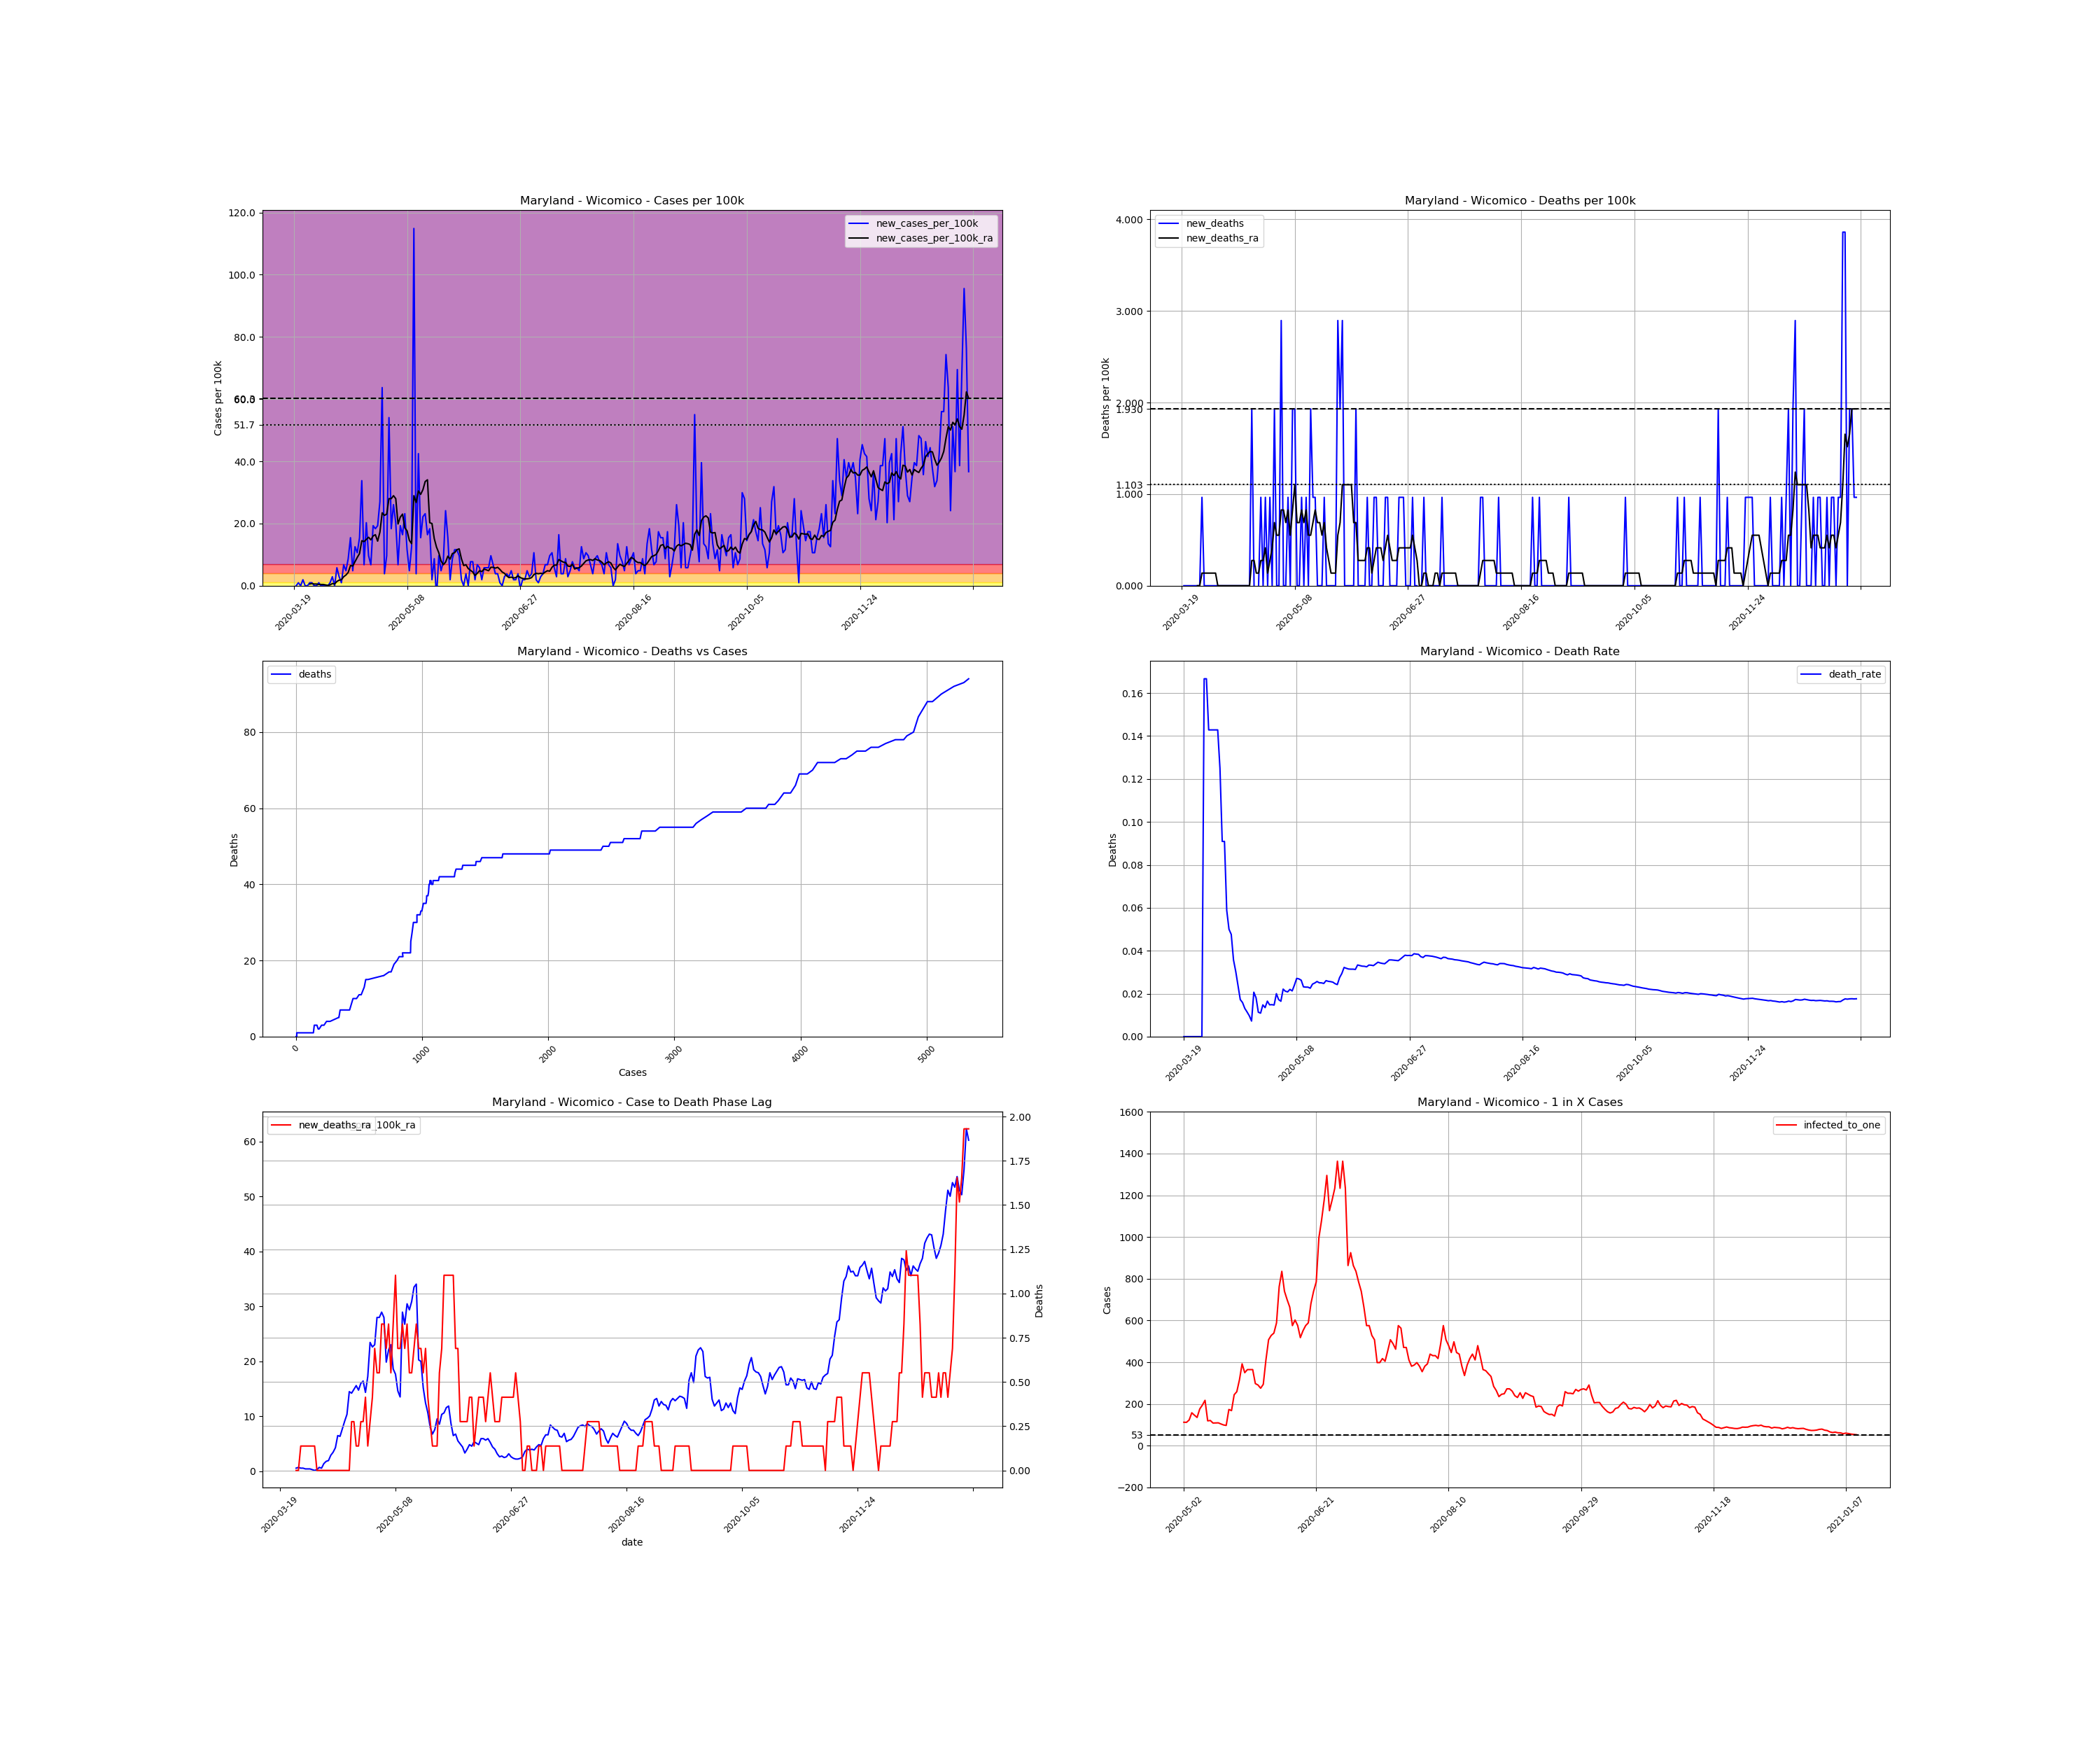

Values plotted in this chart, from the file beside it:
, date, county, state, fips, cases, deaths, COUNTY, STNAME, CTYNAME, POPESTIMATE2019, cases_per_100k, deaths_per_100k, death_rate, new_cases, new_cases_per_100k, new_deaths, new_cases_per_100k_ra, new_deaths_ra, active_cases, infected_to_one
211236, 2020-03-19, Wicomico, Maryland, 24045, 1, 0.0, 45, Maryland, Wicomico, 103609, 0.9652, 0.0, 0.0, , , , , , , 
211237, 2020-03-20, Wicomico, Maryland, 24045, 1, 0.0, 45, Maryland, Wicomico, 103609, 0.9652, 0.0, 0.0, 0.0, 0.0, 0.0, , , , 
211238, 2020-03-21, Wicomico, Maryland, 24045, 2, 0.0, 45, Maryland, Wicomico, 103609, 1.93, 0.0, 0.0, 1.0, 0.9652, 0.0, , , , 
211239, 2020-03-22, Wicomico, Maryland, 24045, 2, 0.0, 45, Maryland, Wicomico, 103609, 1.93, 0.0, 0.0, 0.0, 0.0, 0.0, , , , 
211240, 2020-03-23, Wicomico, Maryland, 24045, 4, 0.0, 45, Maryland, Wicomico, 103609, 3.861, 0.0, 0.0, 2.0, 1.93, 0.0, , , , 
211241, 2020-03-24, Wicomico, Maryland, 24045, 4, 0.0, 45, Maryland, Wicomico, 103609, 3.861, 0.0, 0.0, 0.0, 0.0, 0.0, , , , 
211242, 2020-03-25, Wicomico, Maryland, 24045, 4, 0.0, 45, Maryland, Wicomico, 103609, 3.861, 0.0, 0.0, 0.0, 0.0, 0.0, , , , 
211243, 2020-03-26, Wicomico, Maryland, 24045, 5, 0.0, 45, Maryland, Wicomico, 103609, 4.826, 0.0, 0.0, 1.0, 0.9652, 0.0, 0.5515, 0.0, , 
211244, 2020-03-27, Wicomico, Maryland, 24045, 6, 0.0, 45, Maryland, Wicomico, 103609, 5.791, 0.0, 0.0, 1.0, 0.9652, 0.0, 0.6894, 0.0, 5.0, 5180
211245, 2020-03-28, Wicomico, Maryland, 24045, 6, 1.0, 45, Maryland, Wicomico, 103609, 5.791, 0.9652, 0.1667, 0.0, 0.0, 0.9652, 0.5515, 0.1379, 5.0, 5180
211246, 2020-03-29, Wicomico, Maryland, 24045, 6, 1.0, 45, Maryland, Wicomico, 103609, 5.791, 0.9652, 0.1667, 0.0, 0.0, 0.0, 0.5515, 0.1379, 4.0, 6476
211247, 2020-03-30, Wicomico, Maryland, 24045, 7, 1.0, 45, Maryland, Wicomico, 103609, 6.756, 0.9652, 0.1429, 1.0, 0.9652, 0.0, 0.4136, 0.1379, 5.0, 5180
211248, 2020-03-31, Wicomico, Maryland, 24045, 7, 1.0, 45, Maryland, Wicomico, 103609, 6.756, 0.9652, 0.1429, 0.0, 0.0, 0.0, 0.4136, 0.1379, 3.0, 8634
211249, 2020-04-01, Wicomico, Maryland, 24045, 7, 1.0, 45, Maryland, Wicomico, 103609, 6.756, 0.9652, 0.1429, 0.0, 0.0, 0.0, 0.4136, 0.1379, 3.0, 8634
211250, 2020-04-02, Wicomico, Maryland, 24045, 7, 1.0, 45, Maryland, Wicomico, 103609, 6.756, 0.9652, 0.1429, 0.0, 0.0, 0.0, 0.2758, 0.1379, 3.0, 8634
211251, 2020-04-03, Wicomico, Maryland, 24045, 7, 1.0, 45, Maryland, Wicomico, 103609, 6.756, 0.9652, 0.1429, 0.0, 0.0, 0.0, 0.1379, 0.1379, 2.0, 12951
211252, 2020-04-04, Wicomico, Maryland, 24045, 8, 1.0, 45, Maryland, Wicomico, 103609, 7.721, 0.9652, 0.125, 1.0, 0.9652, 0.0, 0.2758, 0.0, 2.0, 12951
211253, 2020-04-05, Wicomico, Maryland, 24045, 11, 1.0, 45, Maryland, Wicomico, 103609, 10.62, 0.9652, 0.09091, 3.0, 2.896, 0.0, 0.6894, 0.0, 5.0, 5180
211254, 2020-04-06, Wicomico, Maryland, 24045, 11, 1.0, 45, Maryland, Wicomico, 103609, 10.62, 0.9652, 0.09091, 0.0, 0.0, 0.0, 0.5515, 0.0, 5.0, 5180
211255, 2020-04-07, Wicomico, Maryland, 24045, 17, 1.0, 45, Maryland, Wicomico, 103609, 16.41, 0.9652, 0.05882, 6.0, 5.791, 0.0, 1.379, 0.0, 10.0, 2590
211256, 2020-04-08, Wicomico, Maryland, 24045, 20, 1.0, 45, Maryland, Wicomico, 103609, 19.3, 0.9652, 0.05, 3.0, 2.896, 0.0, 1.792, 0.0, 13.0, 1992
211257, 2020-04-09, Wicomico, Maryland, 24045, 21, 1.0, 45, Maryland, Wicomico, 103609, 20.27, 0.9652, 0.04762, 1.0, 0.9652, 0.0, 1.93, 0.0, 14.0, 1850
211258, 2020-04-10, Wicomico, Maryland, 24045, 28, 1.0, 45, Maryland, Wicomico, 103609, 27.02, 0.9652, 0.03571, 7.0, 6.756, 0.0, 2.896, 0.0, 21.0, 1233
211259, 2020-04-11, Wicomico, Maryland, 24045, 33, 1.0, 45, Maryland, Wicomico, 103609, 31.85, 0.9652, 0.0303, 5.0, 4.826, 0.0, 3.447, 0.0, 26.0, 996.2
211260, 2020-04-12, Wicomico, Maryland, 24045, 42, 1.0, 45, Maryland, Wicomico, 103609, 40.54, 0.9652, 0.02381, 9.0, 8.687, 0.0, 4.274, 0.0, 34.0, 761.8
211261, 2020-04-13, Wicomico, Maryland, 24045, 58, 1.0, 45, Maryland, Wicomico, 103609, 55.98, 0.9652, 0.01724, 16.0, 15.44, 0.0, 6.48, 0.0, 47.0, 551.1
211262, 2020-04-14, Wicomico, Maryland, 24045, 63, 1.0, 45, Maryland, Wicomico, 103609, 60.81, 0.9652, 0.01587, 5.0, 4.826, 0.0, 6.343, 0.0, 52.0, 498.1
211263, 2020-04-15, Wicomico, Maryland, 24045, 76, 1.0, 45, Maryland, Wicomico, 103609, 73.35, 0.9652, 0.01316, 13.0, 12.55, 0.0, 7.721, 0.0, 59.0, 439
211264, 2020-04-16, Wicomico, Maryland, 24045, 87, 1.0, 45, Maryland, Wicomico, 103609, 83.97, 0.9652, 0.01149, 11.0, 10.62, 0.0, 9.1, 0.0, 67.0, 386.6
211265, 2020-04-17, Wicomico, Maryland, 24045, 103, 1.0, 45, Maryland, Wicomico, 103609, 99.41, 0.9652, 0.009709, 16.0, 15.44, 0.0, 10.34, 0.0, 82.0, 315.9
211266, 2020-04-18, Wicomico, Maryland, 24045, 138, 1.0, 45, Maryland, Wicomico, 103609, 133.2, 0.9652, 0.007246, 35.0, 33.78, 0.0, 14.48, 0.0, 110.0, 235.5
211267, 2020-04-19, Wicomico, Maryland, 24045, 145, 3.0, 45, Maryland, Wicomico, 103609, 139.9, 2.896, 0.02069, 7.0, 6.756, 1.93, 14.2, 0.2758, 112.0, 231.3
211268, 2020-04-20, Wicomico, Maryland, 24045, 166, 3.0, 45, Maryland, Wicomico, 103609, 160.2, 2.896, 0.01807, 21.0, 20.27, 0.0, 14.89, 0.2758, 124.0, 208.9
211269, 2020-04-21, Wicomico, Maryland, 24045, 176, 2.0, 45, Maryland, Wicomico, 103609, 169.9, 1.93, 0.01136, 10.0, 9.652, -0.9652, 15.58, 0.1379, 118.0, 219.5
211270, 2020-04-22, Wicomico, Maryland, 24045, 183, 2.0, 45, Maryland, Wicomico, 103609, 176.6, 1.93, 0.01093, 7.0, 6.756, 0.0, 14.75, 0.1379, 120.0, 215.9
211271, 2020-04-23, Wicomico, Maryland, 24045, 203, 3.0, 45, Maryland, Wicomico, 103609, 195.9, 2.896, 0.01478, 20.0, 19.3, 0.9652, 15.99, 0.2758, 127.0, 204
211272, 2020-04-24, Wicomico, Maryland, 24045, 222, 3.0, 45, Maryland, Wicomico, 103609, 214.3, 2.896, 0.01351, 19.0, 18.34, 0.0, 16.41, 0.2758, 135.0, 191.9
211273, 2020-04-25, Wicomico, Maryland, 24045, 242, 4.0, 45, Maryland, Wicomico, 103609, 233.6, 3.861, 0.01653, 20.0, 19.3, 0.9652, 14.34, 0.4136, 139.0, 186.3
211274, 2020-04-26, Wicomico, Maryland, 24045, 270, 4.0, 45, Maryland, Wicomico, 103609, 260.6, 3.861, 0.01481, 28.0, 27.02, 0.0, 17.24, 0.1379, 132.0, 196.2
211275, 2020-04-27, Wicomico, Maryland, 24045, 336, 5.0, 45, Maryland, Wicomico, 103609, 324.3, 4.826, 0.01488, 66.0, 63.7, 0.9652, 23.44, 0.2758, 191.0, 135.6
211276, 2020-04-28, Wicomico, Maryland, 24045, 340, 5.0, 45, Maryland, Wicomico, 103609, 328.2, 4.826, 0.01471, 4.0, 3.861, 0.0, 22.61, 0.4136, 174.0, 148.9
211277, 2020-04-29, Wicomico, Maryland, 24045, 350, 7.0, 45, Maryland, Wicomico, 103609, 337.8, 6.756, 0.02, 10.0, 9.652, 1.93, 23.03, 0.6894, 174.0, 148.9
211278, 2020-04-30, Wicomico, Maryland, 24045, 406, 7.0, 45, Maryland, Wicomico, 103609, 391.9, 6.756, 0.01724, 56.0, 54.05, 0.0, 27.99, 0.5515, 223.0, 116.2
211279, 2020-05-01, Wicomico, Maryland, 24045, 425, 7.0, 45, Maryland, Wicomico, 103609, 410.2, 6.756, 0.01647, 19.0, 18.34, 0.0, 27.99, 0.5515, 222.0, 116.7
211280, 2020-05-02, Wicomico, Maryland, 24045, 452, 10.0, 45, Maryland, Wicomico, 103609, 436.3, 9.652, 0.02212, 27.0, 26.06, 2.896, 28.96, 0.8273, 230.0, 112.6
211281, 2020-05-03, Wicomico, Maryland, 24045, 473, 10.0, 45, Maryland, Wicomico, 103609, 456.5, 9.652, 0.02114, 21.0, 20.27, 0.0, 27.99, 0.8273, 231.0, 112.1
211282, 2020-05-04, Wicomico, Maryland, 24045, 480, 10.0, 45, Maryland, Wicomico, 103609, 463.3, 9.652, 0.02083, 7.0, 6.756, 0.0, 19.85, 0.6894, 210.0, 123.3
211283, 2020-05-05, Wicomico, Maryland, 24045, 500, 11.0, 45, Maryland, Wicomico, 103609, 482.6, 10.62, 0.022, 20.0, 19.3, 0.9652, 22.06, 0.8273, 164.0, 157.9
211284, 2020-05-06, Wicomico, Maryland, 24045, 517, 11.0, 45, Maryland, Wicomico, 103609, 499, 10.62, 0.02128, 17.0, 16.41, 0.0, 23.03, 0.5515, 177.0, 146.3
211285, 2020-05-07, Wicomico, Maryland, 24045, 541, 13.0, 45, Maryland, Wicomico, 103609, 522.2, 12.55, 0.02403, 24.0, 23.16, 1.93, 18.61, 0.8273, 191.0, 135.6
211286, 2020-05-08, Wicomico, Maryland, 24045, 553, 15.0, 45, Maryland, Wicomico, 103609, 533.7, 14.48, 0.02712, 12.0, 11.58, 1.93, 17.65, 1.103, 147.0, 176.2
211287, 2020-05-09, Wicomico, Maryland, 24045, 558, 15.0, 45, Maryland, Wicomico, 103609, 538.6, 14.48, 0.02688, 5.0, 4.826, 0.0, 14.62, 0.6894, 133.0, 194.8
211288, 2020-05-10, Wicomico, Maryland, 24045, 571, 15.0, 45, Maryland, Wicomico, 103609, 551.1, 14.48, 0.02627, 13.0, 12.55, 0.0, 13.51, 0.6894, 119.0, 217.7
211289, 2020-05-11, Wicomico, Maryland, 24045, 690, 16.0, 45, Maryland, Wicomico, 103609, 666, 15.44, 0.02319, 119.0, 114.9, 0.9652, 28.96, 0.8273, 217.0, 119.4
211290, 2020-05-12, Wicomico, Maryland, 24045, 694, 16.0, 45, Maryland, Wicomico, 103609, 669.8, 15.44, 0.02305, 4.0, 3.861, 0.0, 26.75, 0.6894, 214.0, 121
211291, 2020-05-13, Wicomico, Maryland, 24045, 738, 17.0, 45, Maryland, Wicomico, 103609, 712.3, 16.41, 0.02304, 44.0, 42.47, 0.9652, 30.47, 0.8273, 238.0, 108.8
211292, 2020-05-14, Wicomico, Maryland, 24045, 754, 17.0, 45, Maryland, Wicomico, 103609, 727.7, 16.41, 0.02255, 16.0, 15.44, 0.0, 29.37, 0.5515, 237.0, 109.3
211293, 2020-05-15, Wicomico, Maryland, 24045, 777, 19.0, 45, Maryland, Wicomico, 103609, 749.9, 18.34, 0.02445, 23.0, 22.2, 1.93, 30.89, 0.5515, 236.0, 109.8
211294, 2020-05-16, Wicomico, Maryland, 24045, 801, 20.0, 45, Maryland, Wicomico, 103609, 773.1, 19.3, 0.02497, 24.0, 23.16, 0.9652, 33.51, 0.6894, 248.0, 104.4
211295, 2020-05-17, Wicomico, Maryland, 24045, 818, 21.0, 45, Maryland, Wicomico, 103609, 789.5, 20.27, 0.02567, 17.0, 16.41, 0.9652, 34.06, 0.8273, 260.0, 99.62
... 239 more rows
